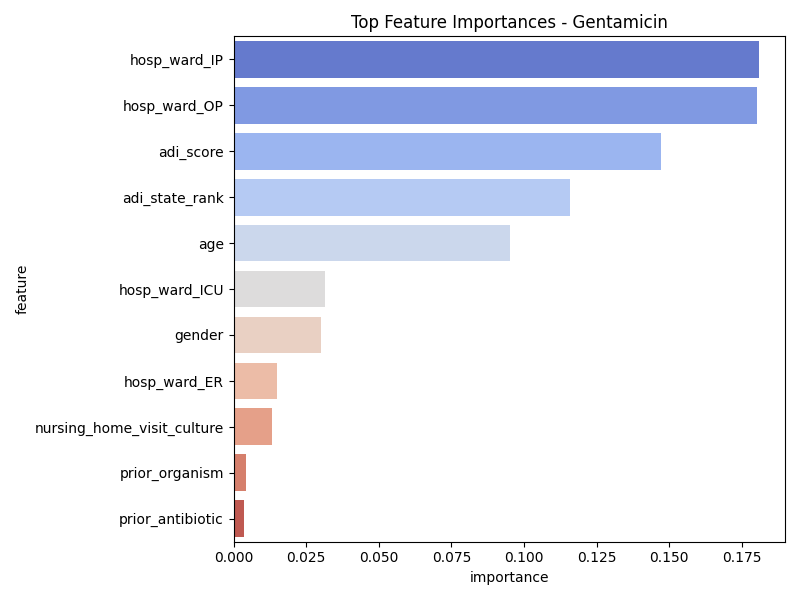

Data behind this chart, as committed beside it:
feature, importance
hosp_ward_IP, 0.1808
hosp_ward_OP, 0.18
adi_score, 0.147
adi_state_rank, 0.1157
age, 0.09525
hosp_ward_ICU, 0.03134
gender, 0.03013
hosp_ward_ER, 0.01486
nursing_home_visit_culture, 0.01321
prior_organism, 0.004313
prior_antibiotic, 0.003678
